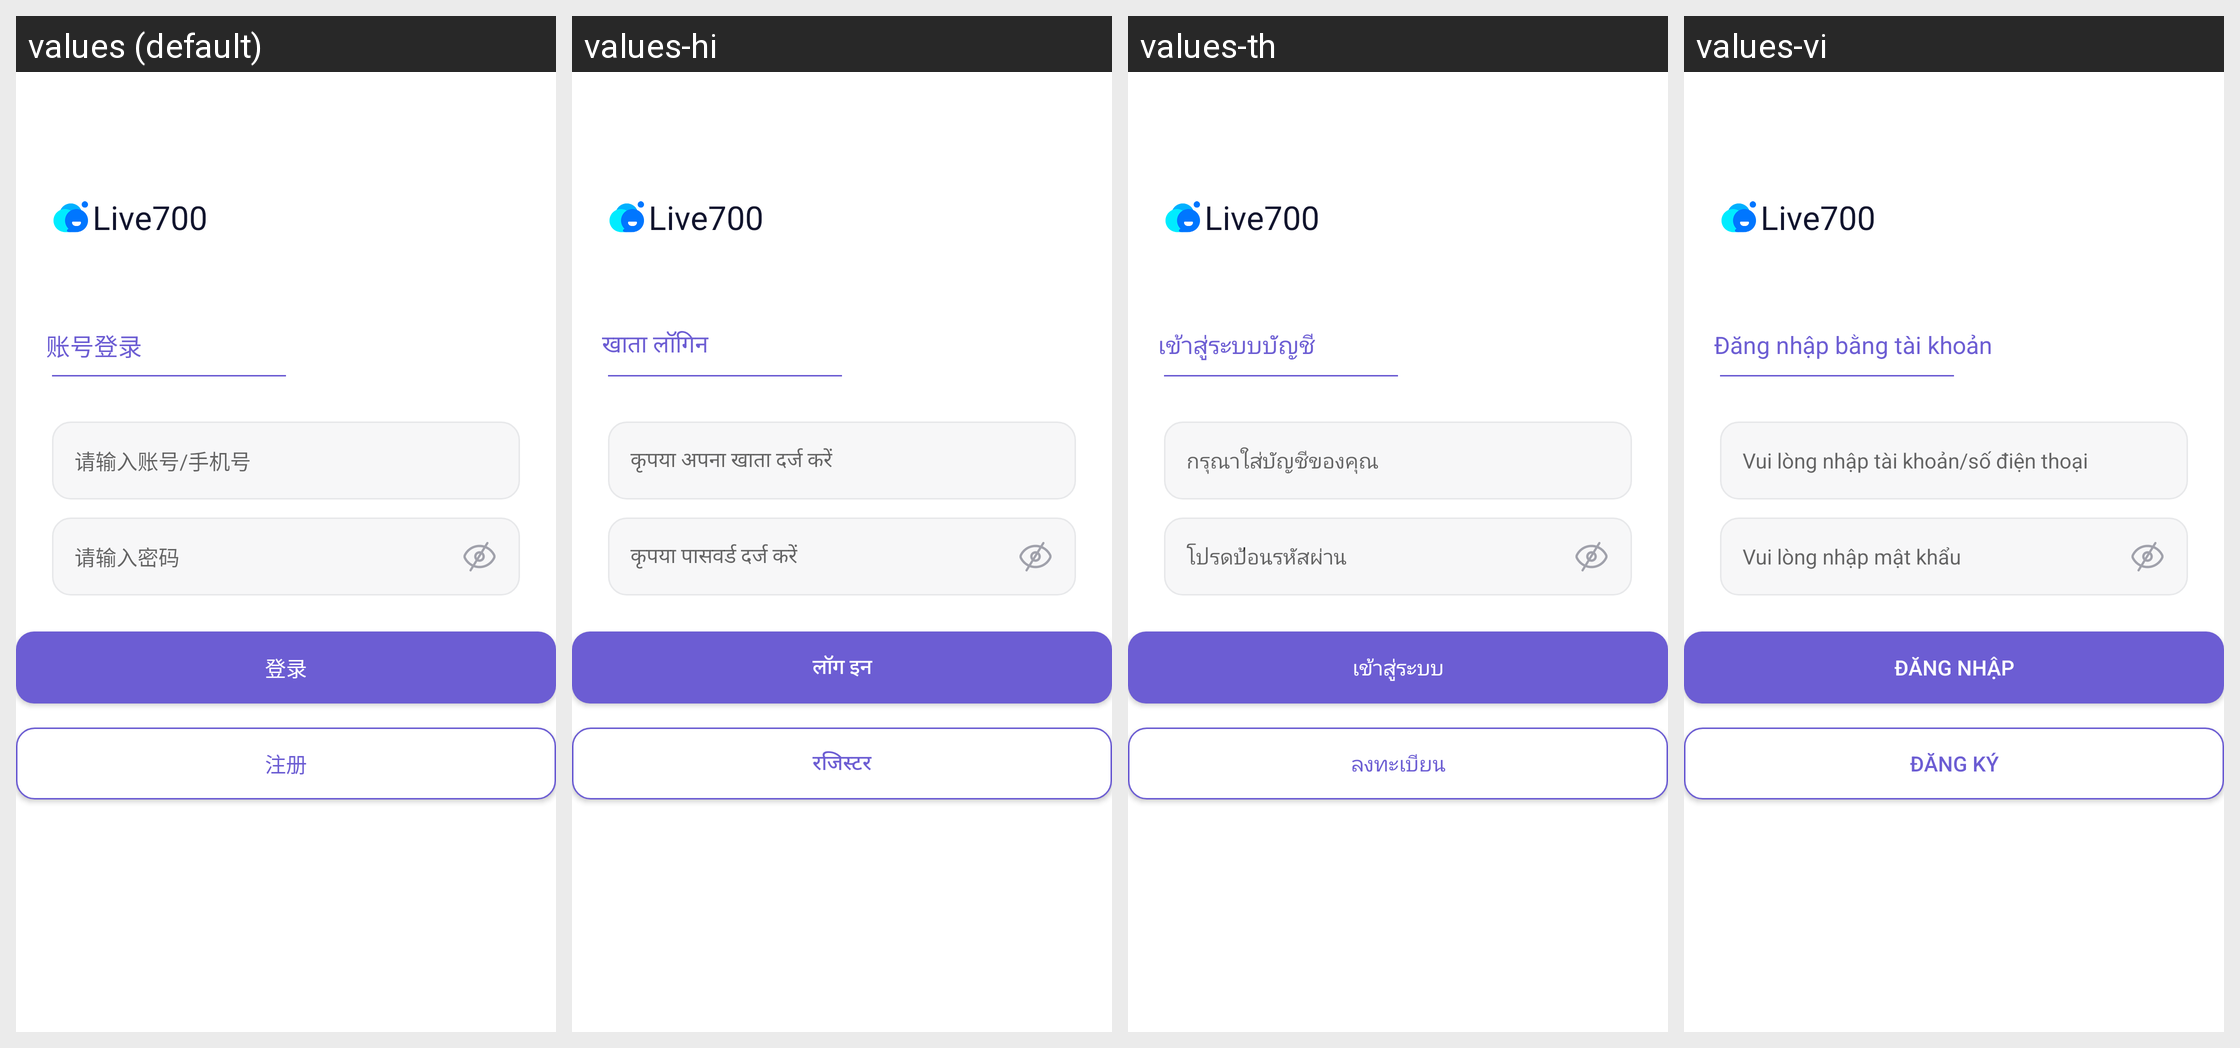

Strings drawn on this Android screen and how each of the app's shown locales translates them:
Android screen res/layout/activity_login_new.xml rendered under 4 locales, left to right: values (default), values-hi, values-th, values-vi. Device: Nexus 5 (rendered at 1080×1920; each locale shown at half size, 540×960, under a caption strip naming it); theme AppTheme.
Other locales in the repository, not shown: values-en, values-es, values-hk, values-id, values-in, values-my, values-ph, values-pt.
Strings drawn on this screen, with the default value and each locale's value (text and hints the layout hard-codes, and strings that could not be matched under every locale, appear in the picture but are not listed):

app_name
  values: Live700
  values-hi: Live700
  values-th: Live700
  values-vi: Live700

zhanghaodenglu
  values: 账号登录
  values-hi: खाता लॉगिन
  values-th: เข้าสู่ระบบบัญชี
  values-vi: Đăng nhập bằng tài khoản

qingshuruzhanghao
  values: 请输入账号/手机号
  values-hi: कृपया अपना खाता दर्ज करें
  values-th: กรุณาใส่บัญชีของคุณ
  values-vi: Vui lòng nhập tài khoản/số điện thoại

qingshurumima
  values: 请输入密码
  values-hi: कृपया पासवर्ड दर्ज करें
  values-th: โปรดป้อนรหัสผ่าน
  values-vi: Vui lòng nhập mật khẩu

login
  values: 登录
  values-hi: लॉग इन
  values-th: เข้าสู่ระบบ
  values-vi: Đăng nhập

register
  values: 注册
  values-hi: रजिस्टर
  values-th: ลงทะเบียน
  values-vi: Đăng ký
